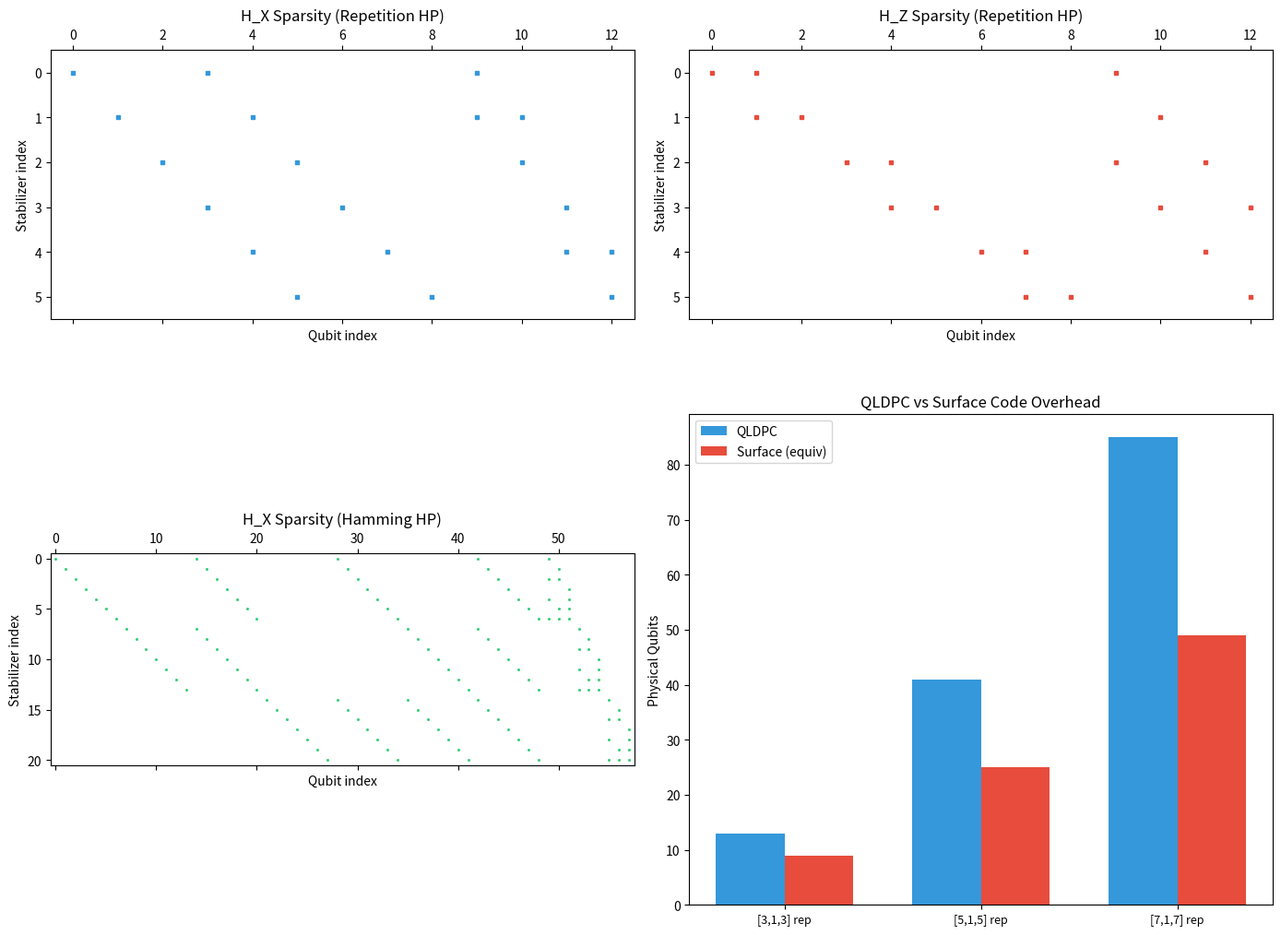

The matplotlib source for this figure: (Note: this script raises an exception after producing the figure.)
"""
Quantum LDPC (QLDPC) Codes - Local Simulator Implementation
==============================================================

Demonstrates QLDPC code construction via the hypergraph product,
stabilizer verification, error injection, and syndrome-based decoding.

Qiskit Version: 2.4.1

Theoretical Background (see explanation_physicist.md):
------------------------------------------------------
QLDPC codes have sparse stabilizers: each acts on O(1) qubits.
Key construction: Hypergraph Product of two classical LDPC codes.
    H_X = [H1 tensor I | I tensor H2^T]
    H_Z = [I tensor H2 | H1^T tensor I]
Commutativity H_X * H_Z^T = 0 is guaranteed by construction.

This script implements:
    1. Classical LDPC parity check matrices
    2. Hypergraph product construction
    3. Stabilizer verification (commutativity, independence)
    4. Syndrome computation for X and Z errors
    5. Simple syndrome-based decoding
    6. Comparison with surface code overhead
"""

import numpy as np
import matplotlib.pyplot as plt
from itertools import product as cartesian_product


# =============================================================================
# CLASSICAL LDPC CODE
# =============================================================================

def repetition_parity_check(n):
    """
    Parity check matrix for [n, 1, n] repetition code.

    H is (n-1) x n with H_ij = 1 iff j in {i, i+1}.
    This is the simplest LDPC code (row weight 2, column weight <= 2).

    See explanation_physicist.md, Section 2.1.
    """
    H = np.zeros((n - 1, n), dtype=int)
    for i in range(n - 1):
        H[i, i] = 1
        H[i, i + 1] = 1
    return H


def hamming_parity_check():
    """
    Parity check matrix for [7, 4, 3] Hamming code.

    Row weight 4, column weight <= 3.
    A classical LDPC code used as building block for QLDPC.
    """
    H = np.array([
        [1, 0, 1, 0, 1, 0, 1],
        [0, 1, 1, 0, 0, 1, 1],
        [0, 0, 0, 1, 1, 1, 1],
    ], dtype=int)
    return H


# =============================================================================
# HYPERGRAPH PRODUCT CONSTRUCTION
# =============================================================================

def hypergraph_product(H1, H2):
    """
    Construct a QLDPC code via the hypergraph product.

    Given classical codes with parity checks H1 (r1 x n1) and H2 (r2 x n2):

        H_X = [H1 tensor I_{r2}  |  I_{n1} tensor H2^T]     (Section 4.1)
        H_Z = [I_{r1} tensor H2  |  H1^T tensor I_{n2}]

    Code parameters:
        n = n1*r2 + r1*n2  (physical qubits, split into two blocks)
        k = k1*k2           (logical qubits)

    Commutativity: H_X * H_Z^T = H1 tensor H2^T + H1 tensor H2^T = 0 (mod 2)

    Returns:
        H_X, H_Z: X and Z stabilizer parity check matrices
        params: dict with code parameters
    """
    r1, n1 = H1.shape
    r2, n2 = H2.shape
    k1 = n1 - r1  # assumes full rank
    k2 = n2 - r2

    # Block 1: n1*r2 qubits, Block 2: r1*n2 qubits
    # H_X = [H1 tensor I_{r2} | I_{n1} tensor H2^T]
    block_A = np.kron(H1, np.eye(r2, dtype=int))           # r1*r2 x n1*r2
    block_B = np.kron(np.eye(n1, dtype=int), H2.T)          # n1*r2... wait

    # Careful with dimensions:
    # H1 is r1 x n1, I_{r2} is r2 x r2
    # H1 tensor I_{r2}: (r1*r2) x (n1*r2)
    # I_{n1} is n1 x n1, but we need matching rows...
    # Actually the standard construction:
    # H_X has dimensions (r1*r2 + n1*...) -- let me use the correct formulation.

    # Standard hypergraph product (Tillich-Zemor):
    # n_total = n1*n2 + r1*r2
    # H_X = [H1 tensor I_{n2} | I_{r1} tensor H2^T]   shape: (r1*n2) x (n1*n2 + r1*r2)
    # H_Z = [I_{n1} tensor H2 | H1^T tensor I_{r2}]   shape: (n1*r2) x (n1*n2 + r1*r2)

    n_total = n1 * n2 + r1 * r2

    # H_X: (r1*n2) x (n1*n2 + r1*r2)
    HX_left = np.kron(H1, np.eye(n2, dtype=int))            # (r1*n2) x (n1*n2)
    HX_right = np.kron(np.eye(r1, dtype=int), H2.T)         # (r1*r2) x ... wait

    # H2 is r2 x n2, H2^T is n2 x r2
    # I_{r1} tensor H2^T: (r1*n2) x (r1*r2)
    HX_right = np.kron(np.eye(r1, dtype=int), H2.T)         # (r1*n2) x (r1*r2)

    H_X = np.hstack([HX_left, HX_right]) % 2

    # H_Z: (n1*r2) x (n1*n2 + r1*r2)
    HZ_left = np.kron(np.eye(n1, dtype=int), H2)             # (n1*r2) x (n1*n2)
    HZ_right = np.kron(H1.T, np.eye(r2, dtype=int))          # (n1*r2)... wait

    # H1^T is n1 x r1, I_{r2} is r2 x r2
    # H1^T tensor I_{r2}: (n1*r2) x (r1*r2)
    HZ_right = np.kron(H1.T, np.eye(r2, dtype=int))          # (n1*r2) x (r1*r2)

    H_Z = np.hstack([HZ_left, HZ_right]) % 2

    k = k1 * k2

    params = {
        "n": n_total,
        "k": k,
        "n1": n1, "k1": k1, "r1": r1,
        "n2": n2, "k2": k2, "r2": r2,
        "max_weight_X": int(H_X.sum(axis=1).max()) if H_X.size > 0 else 0,
        "max_weight_Z": int(H_Z.sum(axis=1).max()) if H_Z.size > 0 else 0,
    }

    return H_X.astype(int), H_Z.astype(int), params


# =============================================================================
# VERIFICATION
# =============================================================================

def verify_commutativity(H_X, H_Z):
    """
    Verify H_X * H_Z^T = 0 (mod 2).

    This is the CSS commutativity condition ensuring X and Z stabilizers
    commute. For hypergraph products, this is guaranteed by construction
    (see explanation_physicist.md, Section 4.1, Commutativity proof).
    """
    product = (H_X @ H_Z.T) % 2
    commutes = np.all(product == 0)
    return commutes


def compute_code_properties(H_X, H_Z, params):
    """Compute and display QLDPC code properties."""
    n = params["n"]
    k = params["k"]

    # Stabilizer weights (sparsity check)
    x_weights = H_X.sum(axis=1)
    z_weights = H_Z.sum(axis=1)

    # Number of independent stabilizers
    rank_X = np.linalg.matrix_rank(H_X.astype(float))
    rank_Z = np.linalg.matrix_rank(H_Z.astype(float))

    # k = n - rank(H_X) - rank(H_Z)
    k_computed = n - rank_X - rank_Z

    props = {
        "n_physical": n,
        "k_logical_formula": k,
        "k_logical_computed": k_computed,
        "n_X_stabilizers": H_X.shape[0],
        "n_Z_stabilizers": H_Z.shape[0],
        "rank_X": rank_X,
        "rank_Z": rank_Z,
        "max_X_weight": int(x_weights.max()) if len(x_weights) > 0 else 0,
        "max_Z_weight": int(z_weights.max()) if len(z_weights) > 0 else 0,
        "avg_X_weight": float(x_weights.mean()) if len(x_weights) > 0 else 0,
        "avg_Z_weight": float(z_weights.mean()) if len(z_weights) > 0 else 0,
    }

    return props


# =============================================================================
# SYNDROME AND DECODING
# =============================================================================

def compute_syndrome(error_vector, H):
    """
    Compute syndrome s = H * e (mod 2).

    The syndrome identifies which stabilizers are violated by the error.
    """
    return (H @ error_vector) % 2


def simple_decoder(syndrome, H):
    """
    Simple minimum-weight decoder: find single-qubit error matching syndrome.

    For each qubit i, check if column H[:, i] matches the syndrome.
    If yes, the error is on qubit i (weight-1 correction).

    This only corrects single-qubit errors. For production, use BP-OSD
    (see explanation_physicist.md, Section 5.2).
    """
    n = H.shape[1]
    for i in range(n):
        if np.array_equal(H[:, i] % 2, syndrome % 2):
            correction = np.zeros(n, dtype=int)
            correction[i] = 1
            return correction

    # No single-qubit correction found
    return np.zeros(n, dtype=int)


# =============================================================================
# DEMONSTRATIONS
# =============================================================================

def demo_hypergraph_product():
    """
    Demonstrate QLDPC code construction via hypergraph product.
    """
    print("\n" + "=" * 70)
    print("PART A: Hypergraph Product Construction")
    print("=" * 70)

    # Build from [3,1,3] repetition code
    H_rep = repetition_parity_check(3)
    print(f"\nClassical code: [3, 1, 3] repetition code")
    print(f"  H = \n{H_rep}")

    H_X, H_Z, params = hypergraph_product(H_rep, H_rep)

    print(f"\nHypergraph product code [[{params['n']}, {params['k']}]]:")
    print(f"  Physical qubits: {params['n']}")
    print(f"  Logical qubits: {params['k']}")
    print(f"  H_X shape: {H_X.shape}")
    print(f"  H_Z shape: {H_Z.shape}")

    # Verify commutativity
    commutes = verify_commutativity(H_X, H_Z)
    print(f"\n  Commutativity check (H_X H_Z^T = 0): {commutes}")

    # Code properties
    props = compute_code_properties(H_X, H_Z, params)
    print(f"\n  Code properties:")
    print(f"    n = {props['n_physical']} physical qubits")
    print(f"    k = {props['k_logical_computed']} logical qubits (computed)")
    print(f"    X-stabilizers: {props['n_X_stabilizers']} (rank {props['rank_X']})")
    print(f"    Z-stabilizers: {props['n_Z_stabilizers']} (rank {props['rank_Z']})")
    print(f"    Max X-stabilizer weight: {props['max_X_weight']}")
    print(f"    Max Z-stabilizer weight: {props['max_Z_weight']}")
    print(f"    Avg X-stabilizer weight: {props['avg_X_weight']:.1f}")
    print(f"    Avg Z-stabilizer weight: {props['avg_Z_weight']:.1f}")

    return H_X, H_Z, params, props


def demo_larger_code():
    """
    Build a larger QLDPC code from Hamming code.
    """
    print("\n" + "=" * 70)
    print("PART B: Larger QLDPC from Hamming [7,4,3] Code")
    print("=" * 70)

    H_ham = hamming_parity_check()
    print(f"\nClassical code: [7, 4, 3] Hamming code")
    print(f"  H = \n{H_ham}")

    H_X, H_Z, params = hypergraph_product(H_ham, H_ham)

    print(f"\nHypergraph product [[{params['n']}, {params['k']}]]:")
    print(f"  Physical qubits: {params['n']}")
    print(f"  Logical qubits: {params['k']}")

    commutes = verify_commutativity(H_X, H_Z)
    print(f"  Commutativity: {commutes}")

    props = compute_code_properties(H_X, H_Z, params)
    print(f"  Rank H_X: {props['rank_X']}, Rank H_Z: {props['rank_Z']}")
    print(f"  k computed: {props['k_logical_computed']}")
    print(f"  Max stabilizer weight: X={props['max_X_weight']}, Z={props['max_Z_weight']}")
    print(f"  Rate k/n = {props['k_logical_computed']}/{props['n_physical']} "
          f"= {props['k_logical_computed']/props['n_physical']:.4f}")

    return H_X, H_Z, params, props


def demo_syndrome_decoding():
    """
    Demonstrate syndrome computation and simple decoding.
    """
    print("\n" + "=" * 70)
    print("PART C: Syndrome Computation and Decoding")
    print("=" * 70)

    H_rep = repetition_parity_check(3)
    H_X, H_Z, params = hypergraph_product(H_rep, H_rep)
    n = params["n"]

    print(f"\nCode: [[{n}, {params['k']}]] from repetition hypergraph product")

    # Test X errors (detected by Z stabilizers)
    print(f"\nX-error detection (via Z-stabilizers H_Z):")
    for q in range(min(n, 5)):
        error = np.zeros(n, dtype=int)
        error[q] = 1
        syndrome = compute_syndrome(error, H_Z)
        if syndrome.any():
            correction = simple_decoder(syndrome, H_Z)
            corrected = (error + correction) % 2
            print(f"  X error on qubit {q}: syndrome = {syndrome}, "
                  f"correction on qubit {np.argmax(correction) if correction.any() else 'none'}, "
                  f"residual weight = {corrected.sum()}")
        else:
            print(f"  X error on qubit {q}: syndrome = {syndrome} (undetected - logical operator?)")

    # Test Z errors (detected by X stabilizers)
    print(f"\nZ-error detection (via X-stabilizers H_X):")
    for q in range(min(n, 5)):
        error = np.zeros(n, dtype=int)
        error[q] = 1
        syndrome = compute_syndrome(error, H_X)
        if syndrome.any():
            correction = simple_decoder(syndrome, H_X)
            print(f"  Z error on qubit {q}: syndrome = {syndrome}, "
                  f"correction on qubit {np.argmax(correction) if correction.any() else 'none'}")
        else:
            print(f"  Z error on qubit {q}: syndrome = {syndrome} (undetected)")


def demo_comparison():
    """
    Compare QLDPC with surface code overhead.
    """
    print("\n" + "=" * 70)
    print("PART D: QLDPC vs Surface Code Overhead Comparison")
    print("=" * 70)

    # Surface code: [[d^2, 1, d]]
    # QLDPC (hypergraph product from [n,k,d] code): [[~2n*r, k^2, d]]
    comparisons = []

    # Small codes
    for d_rep in [3, 5, 7]:
        H = repetition_parity_check(d_rep)
        H_X, H_Z, params = hypergraph_product(H, H)
        props = compute_code_properties(H_X, H_Z, params)
        k_qldpc = props["k_logical_computed"]
        n_qldpc = props["n_physical"]

        # Equivalent surface codes: k_qldpc copies of [[d_rep^2, 1, d_rep]]
        n_surface = k_qldpc * d_rep ** 2 if k_qldpc > 0 else d_rep ** 2

        comparisons.append({
            "base_code": f"[{d_rep},1,{d_rep}] rep",
            "n_qldpc": n_qldpc,
            "k_qldpc": k_qldpc,
            "n_surface_equiv": n_surface,
            "ratio": n_surface / n_qldpc if n_qldpc > 0 else 0,
        })

        print(f"\n  Base: [{d_rep},1,{d_rep}] repetition code")
        print(f"    QLDPC: [[{n_qldpc}, {k_qldpc}]] = {n_qldpc} qubits")
        print(f"    Surface equiv ({k_qldpc} copies of [[{d_rep**2},1,{d_rep}]]): "
              f"{n_surface} qubits")
        if n_qldpc > 0:
            print(f"    Surface/QLDPC ratio: {n_surface/n_qldpc:.2f}x")

    return comparisons


# =============================================================================
# VISUALIZATION
# =============================================================================

def plot_results(H_X_small, H_Z_small, H_X_large, comparisons):
    """Visualize QLDPC code structure and comparisons."""
    fig, axes = plt.subplots(2, 2, figsize=(14, 11))

    # --- Plot 1: Small code H_X sparsity pattern ---
    ax = axes[0, 0]
    ax.spy(H_X_small, markersize=3, color='#3498db')
    ax.set_title('H_X Sparsity (Repetition HP)', fontsize=12)
    ax.set_xlabel('Qubit index')
    ax.set_ylabel('Stabilizer index')

    # --- Plot 2: Small code H_Z sparsity pattern ---
    ax = axes[0, 1]
    ax.spy(H_Z_small, markersize=3, color='#e74c3c')
    ax.set_title('H_Z Sparsity (Repetition HP)', fontsize=12)
    ax.set_xlabel('Qubit index')
    ax.set_ylabel('Stabilizer index')

    # --- Plot 3: Larger code H_X sparsity ---
    ax = axes[1, 0]
    ax.spy(H_X_large, markersize=1, color='#2ecc71')
    ax.set_title('H_X Sparsity (Hamming HP)', fontsize=12)
    ax.set_xlabel('Qubit index')
    ax.set_ylabel('Stabilizer index')

    # --- Plot 4: QLDPC vs Surface code comparison ---
    ax = axes[1, 1]
    if comparisons:
        labels = [c["base_code"] for c in comparisons]
        n_qldpc = [c["n_qldpc"] for c in comparisons]
        n_surface = [c["n_surface_equiv"] for c in comparisons]
        x = np.arange(len(labels))
        w = 0.35
        ax.bar(x - w/2, n_qldpc, w, label='QLDPC', color='#3498db')
        ax.bar(x + w/2, n_surface, w, label='Surface (equiv)', color='#e74c3c')
        ax.set_xticks(x)
        ax.set_xticklabels(labels, fontsize=9)
        ax.set_ylabel('Physical Qubits')
        ax.set_title('QLDPC vs Surface Code Overhead', fontsize=12)
        ax.legend()

    plt.tight_layout()
    plt.savefig("quantum/error_correction/12_QLDPC/qldpc_results.png",
                dpi=150, bbox_inches='tight')
    plt.show()
    print("\nPlot saved to quantum/error_correction/12_QLDPC/qldpc_results.png")


# =============================================================================
# MAIN
# =============================================================================

def main():
    print("=" * 70)
    print("Quantum LDPC (QLDPC) Codes - Local Simulator")
    print("=" * 70)
    print("Qiskit 2.4.1 | NumPy-based stabilizer analysis")

    # Part A: Small hypergraph product
    H_X_s, H_Z_s, params_s, props_s = demo_hypergraph_product()

    # Part B: Larger code
    H_X_l, H_Z_l, params_l, props_l = demo_larger_code()

    # Part C: Syndrome decoding
    demo_syndrome_decoding()

    # Part D: Comparison
    comparisons = demo_comparison()

    # Plot
    plot_results(H_X_s, H_Z_s, H_X_l, comparisons)

    print("\n" + "=" * 70)
    print("SUMMARY")
    print("=" * 70)
    print("""
    QLDPC Codes demonstrated:

    A. Hypergraph Product Construction:
       - Two classical LDPC codes -> one QLDPC code
       - Commutativity H_X H_Z^T = 0 guaranteed by construction
       - Sparse stabilizers (constant weight)

    B. Larger Codes (Hamming-based):
       - Higher encoding rate k/n
       - Same sparsity guarantees

    C. Syndrome Decoding:
       - Independent X and Z syndrome computation
       - Simple single-qubit decoder (production uses BP-OSD)

    D. Surface Code Comparison:
       - QLDPC achieves same protection with fewer qubits
       - Advantage grows with code size

    Key QLDPC milestones:
       - Tillich-Zemor (2014): Hypergraph product, d = O(sqrt(n))
       - Panteleev-Kalachev (2022): Asymptotically good (d = O(n))
       - IBM (2024): [[144, 12, 12]] experimental demonstration
    """)


if __name__ == "__main__":
    main()
